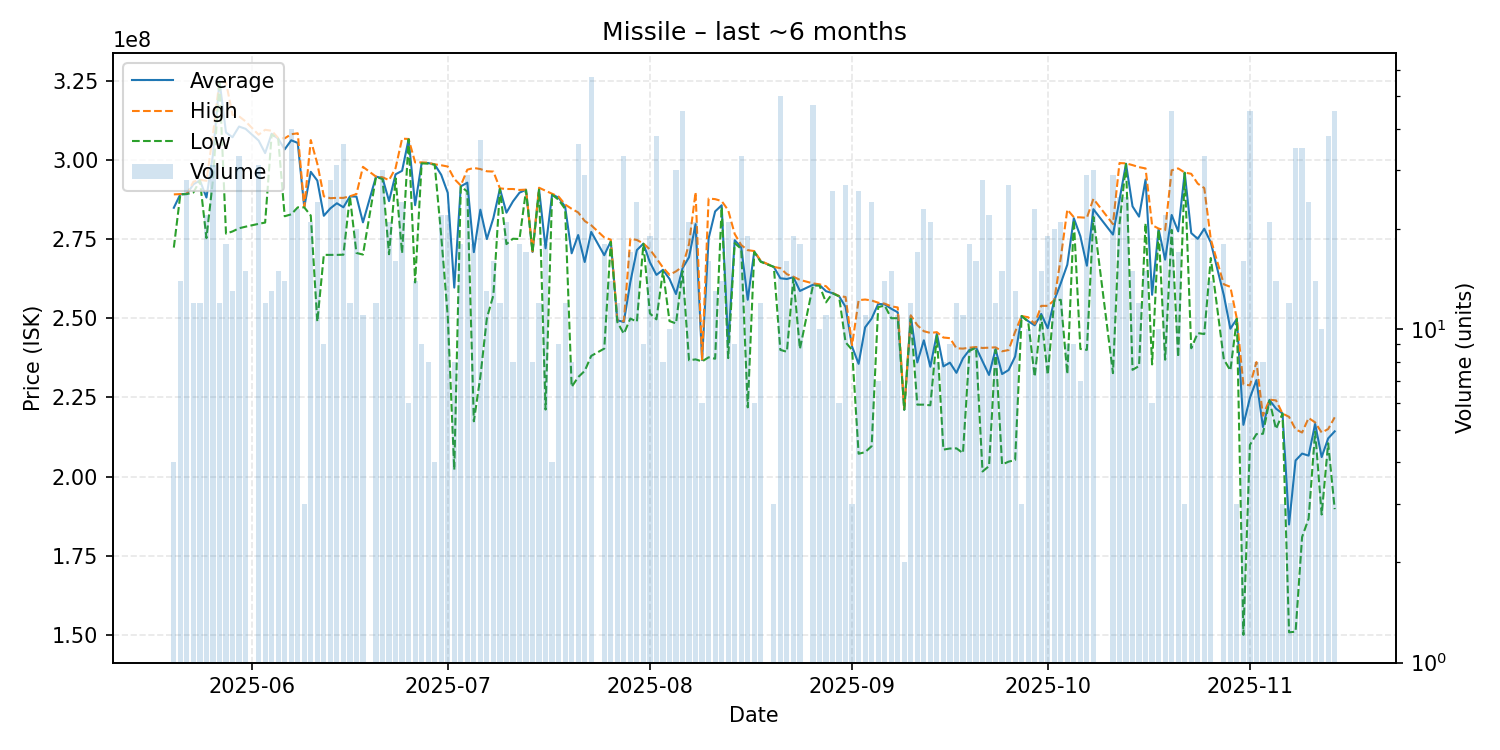

Data behind this chart, as committed beside it:
date, average, highest, lowest, order_count, volume
2025-05-20, 284875000, 289100000, 272300000, 3, 4
2025-05-21, 289150000, 289200000, 289100000, 5, 14
2025-05-22, 289228571, 289300000, 289200000, 9, 28
2025-05-23, 292283333, 293100000, 289700000, 7, 12
2025-05-24, 293533333, 293700000, 293500000, 5, 12
2025-05-25, 288104545, 293400000, 275300000, 11, 22
2025-05-26, 301587097, 308000000, 293700000, 17, 31
2025-05-27, 324916667, 325000000, 324900000, 5, 12
2025-05-28, 308638889, 324500000, 276700000, 7, 18
2025-05-29, 307146154, 314200000, 277400000, 8, 13
2025-05-30, 310524242, 313750000, 278400000, 15, 33
2025-05-31, 309800000, 312150000, 278900000, 10, 15
2025-06-02, 306103226, 307950000, 279800000, 16, 31
2025-06-03, 302141667, 309500000, 280200000, 8, 12
2025-06-04, 308246154, 309200000, 308000000, 6, 13
2025-06-05, 306706667, 306900000, 306700000, 9, 15
2025-06-06, 303314286, 306800000, 282200000, 9, 14
2025-06-07, 306195000, 308100000, 282800000, 20, 40
2025-06-08, 305347826, 308400000, 285000000, 12, 23
2025-06-09, 285066667, 285100000, 285000000, 2, 3
2025-06-10, 296228571, 306250000, 282400000, 10, 21
2025-06-11, 293462500, 298800000, 248900000, 10, 24
2025-06-12, 282344444, 288500000, 270000000, 4, 9
2025-06-13, 284692857, 287900000, 270000000, 12, 28
2025-06-14, 286303226, 288000000, 270000000, 13, 31
2025-06-15, 285027778, 288000000, 270050000, 15, 36
2025-06-16, 288450000, 288500000, 288400000, 7, 12
2025-06-17, 288415000, 289200000, 270600000, 9, 20
2025-06-18, 280272727, 297800000, 270100000, 7, 11
2025-06-20, 294700000, 294700000, 294600000, 6, 12
2025-06-21, 294263333, 294500000, 293950000, 13, 30
2025-06-22, 286976190, 293600000, 270200000, 13, 21
2025-06-23, 295437500, 297400000, 294200000, 7, 16
2025-06-24, 296554167, 306700000, 270500000, 14, 24
2025-06-25, 306533333, 306600000, 306500000, 3, 6
2025-06-26, 285692857, 299200000, 261300000, 8, 14
2025-06-27, 299044444, 299200000, 298900000, 7, 9
2025-06-28, 299000000, 299100000, 298800000, 4, 8
2025-06-29, 298525000, 298600000, 298500000, 2, 4
2025-06-30, 295286364, 298300000, 276000000, 12, 22
2025-07-01, 289600000, 297900000, 250650000, 9, 22
2025-07-02, 259662500, 294000000, 202100000, 4, 8
2025-07-03, 291633333, 291900000, 291600000, 6, 18
2025-07-04, 292803448, 296900000, 290000000, 17, 29
2025-07-05, 270861111, 297450000, 217450000, 14, 18
2025-07-06, 284275676, 297100000, 231500000, 19, 37
2025-07-07, 274992308, 296400000, 250000000, 7, 13
2025-07-08, 281650000, 296300000, 257300000, 9, 16
2025-07-09, 290883333, 291000000, 290800000, 5, 12
2025-07-10, 283328571, 290800000, 273400000, 10, 21
2025-07-11, 286887500, 290800000, 275100000, 4, 8
2025-07-12, 289633333, 290500000, 275000000, 11, 18
2025-07-13, 290547059, 290600000, 290400000, 9, 17
2025-07-14, 270912500, 271100000, 270800000, 7, 8
2025-07-15, 290766667, 291200000, 290600000, 4, 12
2025-07-16, 272072222, 290250000, 221150000, 11, 18
2025-07-17, 289075000, 289300000, 289000000, 2, 4
2025-07-18, 288066667, 288400000, 287400000, 5, 9
2025-07-19, 285216667, 285900000, 284500000, 4, 12
2025-07-20, 270500000, 284550000, 228300000, 4, 8
... 111 more rows
